Run: headless pygame with SDL's dummy video driver; simulated clock (each Clock.tick advances the game by its frame time, no real sleeping); random seed 0; keys injected as events and as key.get_pressed() state; no mouse input.
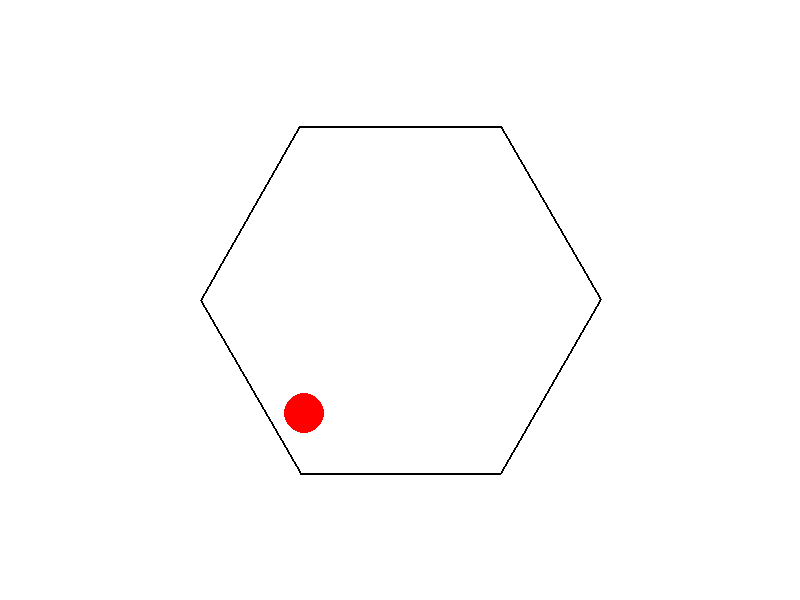
Frame 1 of 4 · flips 1–60 · no input
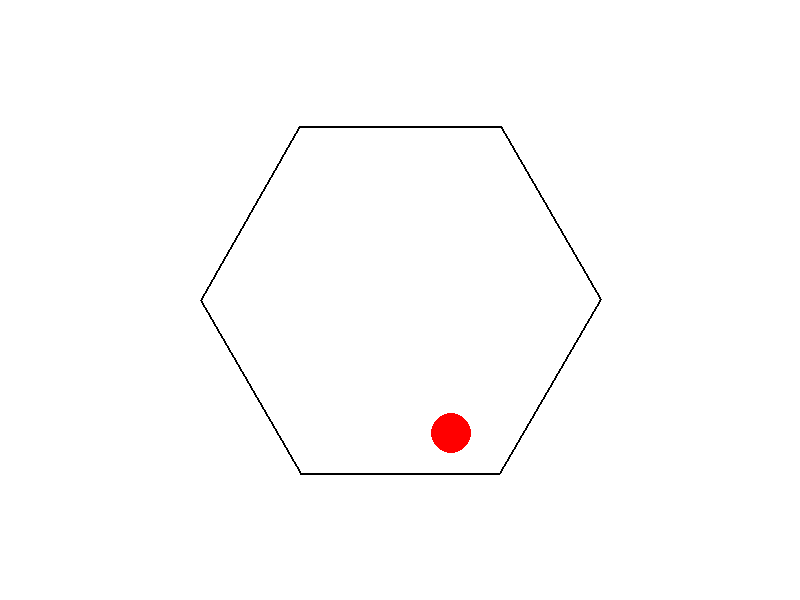
Frame 2 of 4 · flips 61–180 · tapped SPACE, RETURN · held RIGHT (→), D
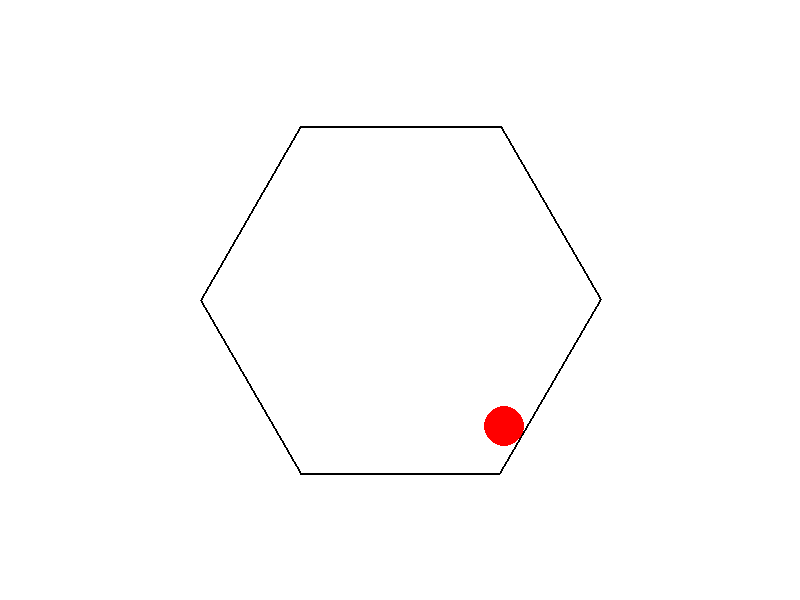
Frame 3 of 4 · flips 181–300 · held DOWN (↓), S
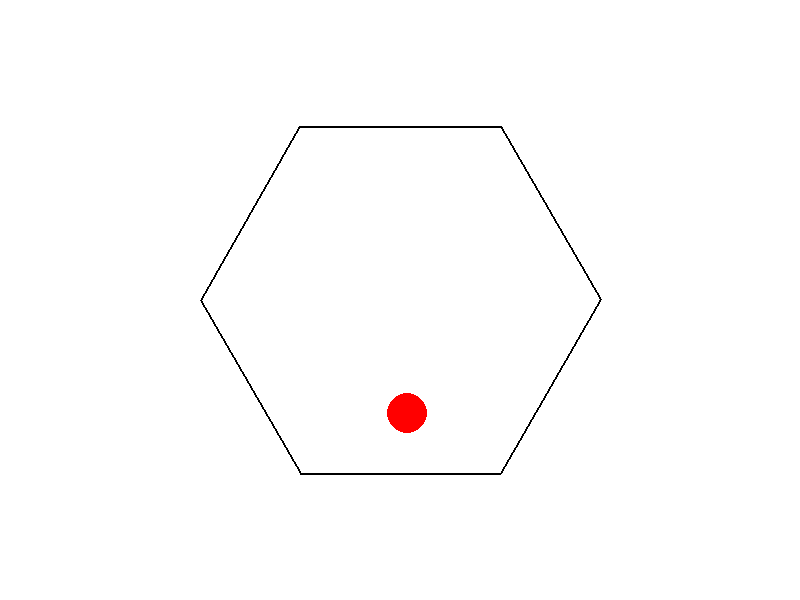
Frame 4 of 4 · flips 301–420 · held LEFT (←), A, UP (↑), W

The pygame program that drew these frames:

import pygame
import math
import sys

# Initialize Pygame
pygame.init()

# Screen dimensions
WIDTH, HEIGHT = 800, 600
screen = pygame.display.set_mode((WIDTH, HEIGHT))
pygame.display.set_caption("Bouncing Ball in Rotating Hexagon")

# Colors
WHITE = (255, 255, 255)
BLACK = (0, 0, 0)
RED = (255, 0, 0)

# Hexagon properties
hexagon_radius = 200
hexagon_center = (WIDTH // 2, HEIGHT // 2)
hexagon_angle = 0  # Rotation angle in degrees
hexagon_rotation_speed = 1  # Degrees per frame

# Ball properties
ball_radius = 20
ball_position = [hexagon_center[0], hexagon_center[1] - hexagon_radius + ball_radius]
ball_velocity = [5, 0]  # Initial velocity (x, y)
gravity = 0.5
friction = 0.99

# Function to calculate hexagon vertices
def calculate_hexagon_vertices(center, radius, angle):
    vertices = []
    for i in range(6):
        x = center[0] + radius * math.cos(math.radians(60 * i + angle))
        y = center[1] + radius * math.sin(math.radians(60 * i + angle))
        vertices.append((x, y))
    return vertices

# Function to check if a point is inside a polygon
def point_inside_polygon(point, polygon):
    x, y = point
    n = len(polygon)
    inside = False
    p1x, p1y = polygon[0]
    for i in range(n + 1):
        p2x, p2y = polygon[i % n]
        if y > min(p1y, p2y):
            if y <= max(p1y, p2y):
                if x <= max(p1x, p2x):
                    if p1y != p2y:
                        xinters = (y - p1y) * (p2x - p1x) / (p2y - p1y) + p1x
                    if p1x == p2x or x <= xinters:
                        inside = not inside
        p1x, p1y = p2x, p2y
    return inside

# Function to reflect the ball's velocity off a wall
def reflect_velocity(velocity, normal):
    dot_product = velocity[0] * normal[0] + velocity[1] * normal[1]
    velocity[0] -= 2 * dot_product * normal[0]
    velocity[1] -= 2 * dot_product * normal[1]
    return velocity

# Main loop
clock = pygame.time.Clock()
running = True

while running:
    for event in pygame.event.get():
        if event.type == pygame.QUIT:
            running = False

    # Update hexagon rotation
    hexagon_angle += hexagon_rotation_speed
    if hexagon_angle >= 360:
        hexagon_angle -= 360

    # Calculate hexagon vertices
    hexagon_vertices = calculate_hexagon_vertices(hexagon_center, hexagon_radius, hexagon_angle)

    # Update ball position and velocity
    ball_velocity[1] += gravity  # Apply gravity
    ball_position[0] += ball_velocity[0]
    ball_position[1] += ball_velocity[1]

    # Check for collisions with hexagon walls
    if not point_inside_polygon(ball_position, hexagon_vertices):
        # Find the closest wall and reflect the ball's velocity
        closest_distance = float('inf')
        closest_normal = (0, 0)
        for i in range(6):
            p1 = hexagon_vertices[i]
            p2 = hexagon_vertices[(i + 1) % 6]
            edge = (p2[0] - p1[0], p2[1] - p1[1])
            normal = (-edge[1], edge[0])
            length = math.hypot(normal[0], normal[1])
            normal = (normal[0] / length, normal[1] / length)

            # Calculate distance from ball to wall
            distance = abs((p2[0] - p1[0]) * (p1[1] - ball_position[1]) - (p1[0] - ball_position[0]) * (p2[1] - p1[1])) / math.hypot(p2[0] - p1[0], p2[1] - p1[1])

            if distance < closest_distance:
                closest_distance = distance
                closest_normal = normal

        # Reflect the ball's velocity
        ball_velocity = reflect_velocity(ball_velocity, closest_normal)

        # Move the ball back inside the hexagon
        ball_position[0] += closest_normal[0] * (ball_radius - closest_distance)
        ball_position[1] += closest_normal[1] * (ball_radius - closest_distance)

    # Apply friction
    ball_velocity[0] *= friction
    ball_velocity[1] *= friction

    # Clear the screen
    screen.fill(WHITE)

    # Draw the hexagon
    pygame.draw.polygon(screen, BLACK, hexagon_vertices, 2)

    # Draw the ball
    pygame.draw.circle(screen, RED, (int(ball_position[0]), int(ball_position[1])), ball_radius)

    # Update the display
    pygame.display.flip()

    # Cap the frame rate
    clock.tick(60)

# Quit Pygame
pygame.quit()
sys.exit()
